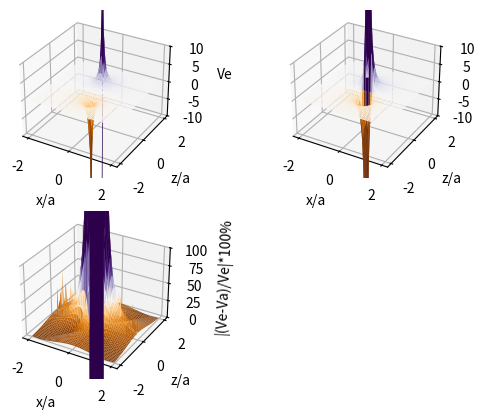

Python code for this plot:
from mpl_toolkits.mplot3d import Axes3D
from matplotlib.pyplot import figure, show
from matplotlib import cm
from numpy import arange, meshgrid, sqrt

if __name__ == '__main__':
    X = arange(-2, 2, 2 / 100)
    Z = arange(-2, 2, 2 / 100)
    X, Z = meshgrid(X, Z)

    Ve = 1 / sqrt(X ** 2 + (Z - 1 / 2) ** 2) - 1 / sqrt(X ** 2 + (Z + 1 / 2) ** 2)
    Va = Z * (X ** 2 + Z ** 2) ** (-3 / 2)

    fig = figure()
    ax = fig.add_subplot(2, 2, 1, projection='3d')
    surf = ax.plot_surface(X, Z, Ve, cmap=cm.PuOr, vmin=-10, vmax=10)
    ax.set_zlim(-10, 10)
    ax.set_xlabel('x/a')
    ax.set_ylabel('z/a')
    ax.set_zlabel('Ve')

    ax = fig.add_subplot(2, 2, 2, projection='3d')
    surf = ax.plot_surface(X, Z, Va, cmap=cm.PuOr, vmin=-10, vmax=10)
    ax.set_zlim(-10, 10)
    ax.set_xlabel('x/a')
    ax.set_ylabel('z/a')
    ax.set_zlabel('Va')

    ax = fig.add_subplot(2, 2, 3, projection='3d')
    surf = ax.plot_surface(X, Z, 100 * abs((Va - Ve) / Ve), cmap=cm.PuOr, vmin=0, vmax=100)
    ax.set_zlim(0, 100)
    ax.set_xlabel('x/a')
    ax.set_ylabel('z/a')
    ax.set_zlabel('|(Ve-Va)/Ve|*100%')

    show()

#ripoff av utlagt program
